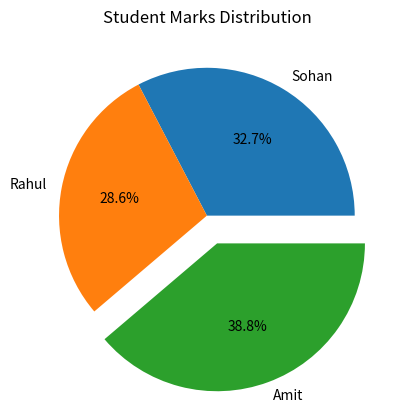

Generate this figure with matplotlib:
import matplotlib.pyplot as plt

marks = [80, 70, 95]

students = ["Sohan", "Rahul", "Amit"]

explode = [0, 0, 0.2]

plt.pie(
    marks,
    labels=students,
    autopct="%1.1f%%",
    explode=explode
)

plt.title("Student Marks Distribution")

plt.savefig("student_marks.png")

plt.show()
